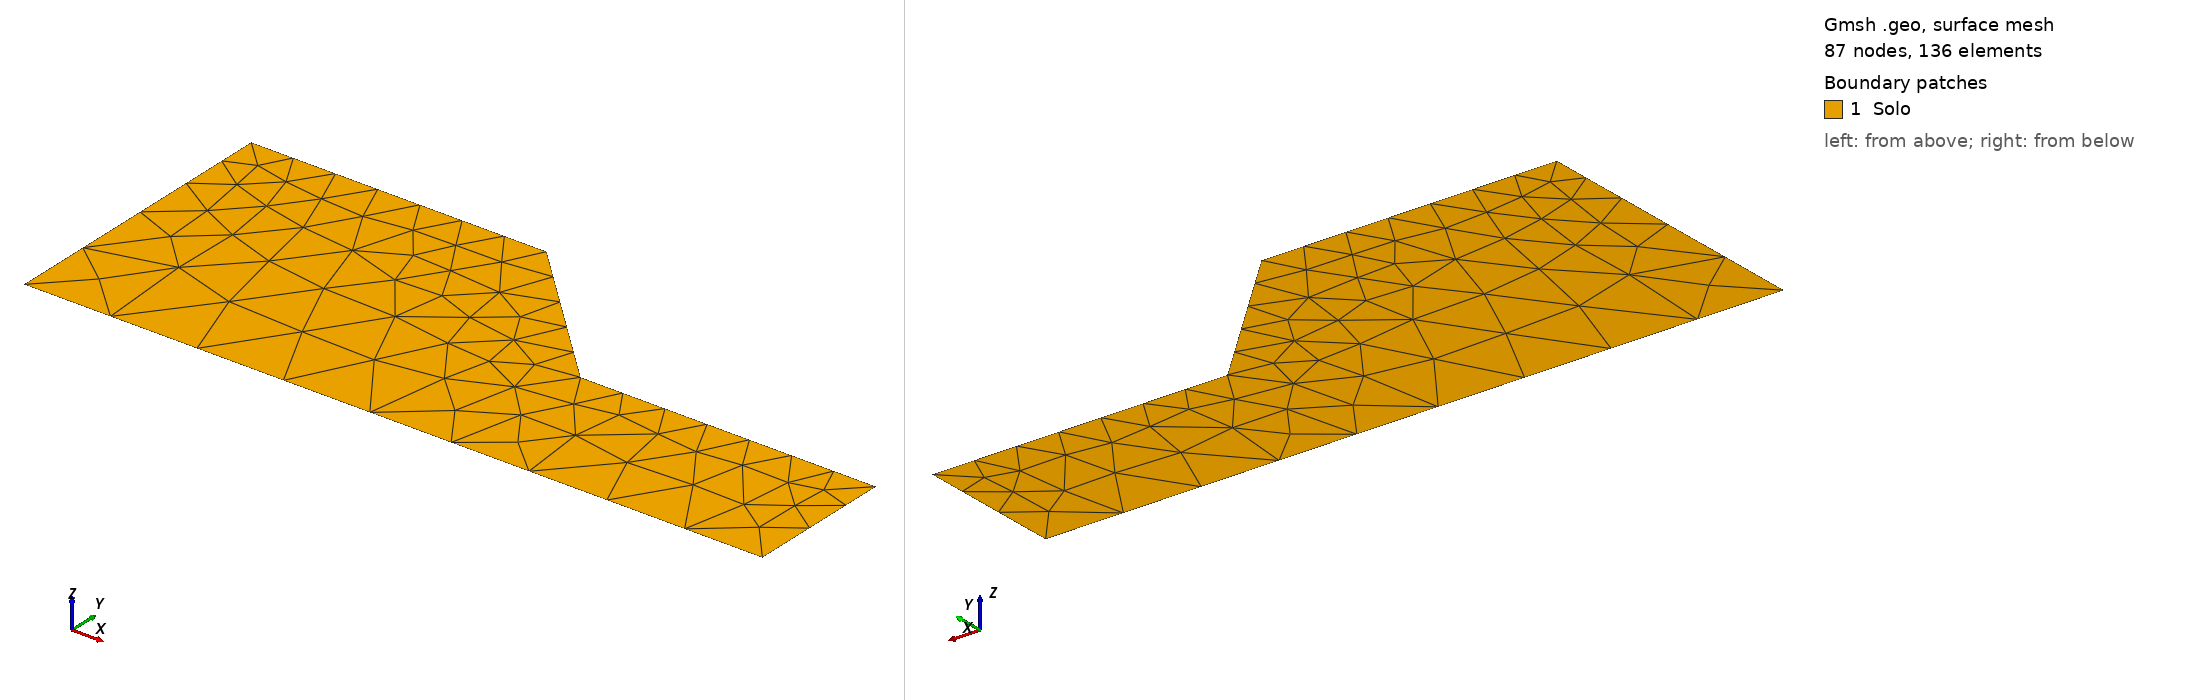

Gmsh geometry script, surface-meshed: 87 nodes, 136 surface elements. Boundary patches (legend numbers): 1 Solo. Left view from above one corner, right view from below the opposite corner. Legend entries are the model's physical surfaces. The drawing asked Gmsh for element sizes between 1% and 20% of the model's largest extent; the script's own settings can give other sizes.

=== ceron_h5_a45_g15.geo (drawn) ===
// Malha inicial ceron_h5_a45_g15 (126 triangulos com o gmsh 4.15.2) do estudo de niveis de refinamento em volta da banda de
// ruptura (../../../SlopeRandomFieldRefina/niveis.py): a ceron_h5_a45_foco375 sem o foco (sem os pontos das bandas e os
// seus campos de tamanho), so com hSup = 1,5 m perto da superficie e hMax = 3 m. Mesmo contorno, mesmos 6 cantos e
// mesmos grupos fisicos da foco375: o retangulo do Karhunen-Loeve (0 a 25 m por 0 a 10 m) e o campo aleatorio de cada
// realizacao sao os mesmos nas duas malhas e nas malhas refinadas a partir delas (refina_banda.py).
// Talude de Vargas Ceron et al. (2025), Secao 6 (Fig. 24): H = 5 m, beta = 45 graus. Dominio como o dos exemplos da
// Secao 5.3 do artigo (Figs. 15 e 19): 10 m de crista antes da face e 10 m de terreno depois do pe, base 5 m abaixo do
// pe. Base em y = 0, pe em (15, 5), crista em (10, 10). Refinamento como o de rahardjo_a45.geo, na escala de H (a
// metade): hSup ate 1 m da superficie, crescendo ate hMax a 6 m. Grupos fisicos com os nomes usados em ReadGmshMesh.
SetFactory("OpenCASCADE");
hSup = 1.5; hMax = 3.0;
Point(1) = {0, 0, 0};    // base, esquerda
Point(2) = {25, 0, 0};   // base, direita
Point(3) = {25, 5, 0};   // terreno do pe, direita
Point(4) = {15, 5, 0};   // pe
Point(5) = {10, 10, 0};  // crista
Point(6) = {0, 10, 0};   // crista, esquerda
Line(1) = {1, 2};  // base
Line(2) = {2, 3};  // lateral direita
Line(3) = {3, 4};  // terreno do pe
Line(4) = {4, 5};  // face
Line(5) = {5, 6};  // crista
Line(6) = {6, 1};  // lateral esquerda
Curve Loop(1) = {1, 2, 3, 4, 5, 6};
Plane Surface(1) = {1};
Field[1] = Distance; Field[1].CurvesList = {3, 4, 5}; Field[1].Sampling = 400;
Field[2] = Threshold; Field[2].InField = 1; Field[2].SizeMin = hSup; Field[2].SizeMax = hMax;
Field[2].DistMin = 1.0; Field[2].DistMax = 6.0;
Background Field = 2;
Mesh.MeshSizeExtendFromBoundary = 0; Mesh.MeshSizeFromPoints = 0; Mesh.MeshSizeFromCurvature = 0;
Mesh.Algorithm = 6; Mesh.ElementOrder = 1; Mesh.MshFileVersion = 4.1;
Physical Surface("Solo", 1) = {1};
Physical Curve("Base", 2) = {1};
Physical Curve("Direita", 3) = {2};
Physical Curve("Superficie", 4) = {3, 4, 5};
Physical Curve("Esquerda", 5) = {6};
